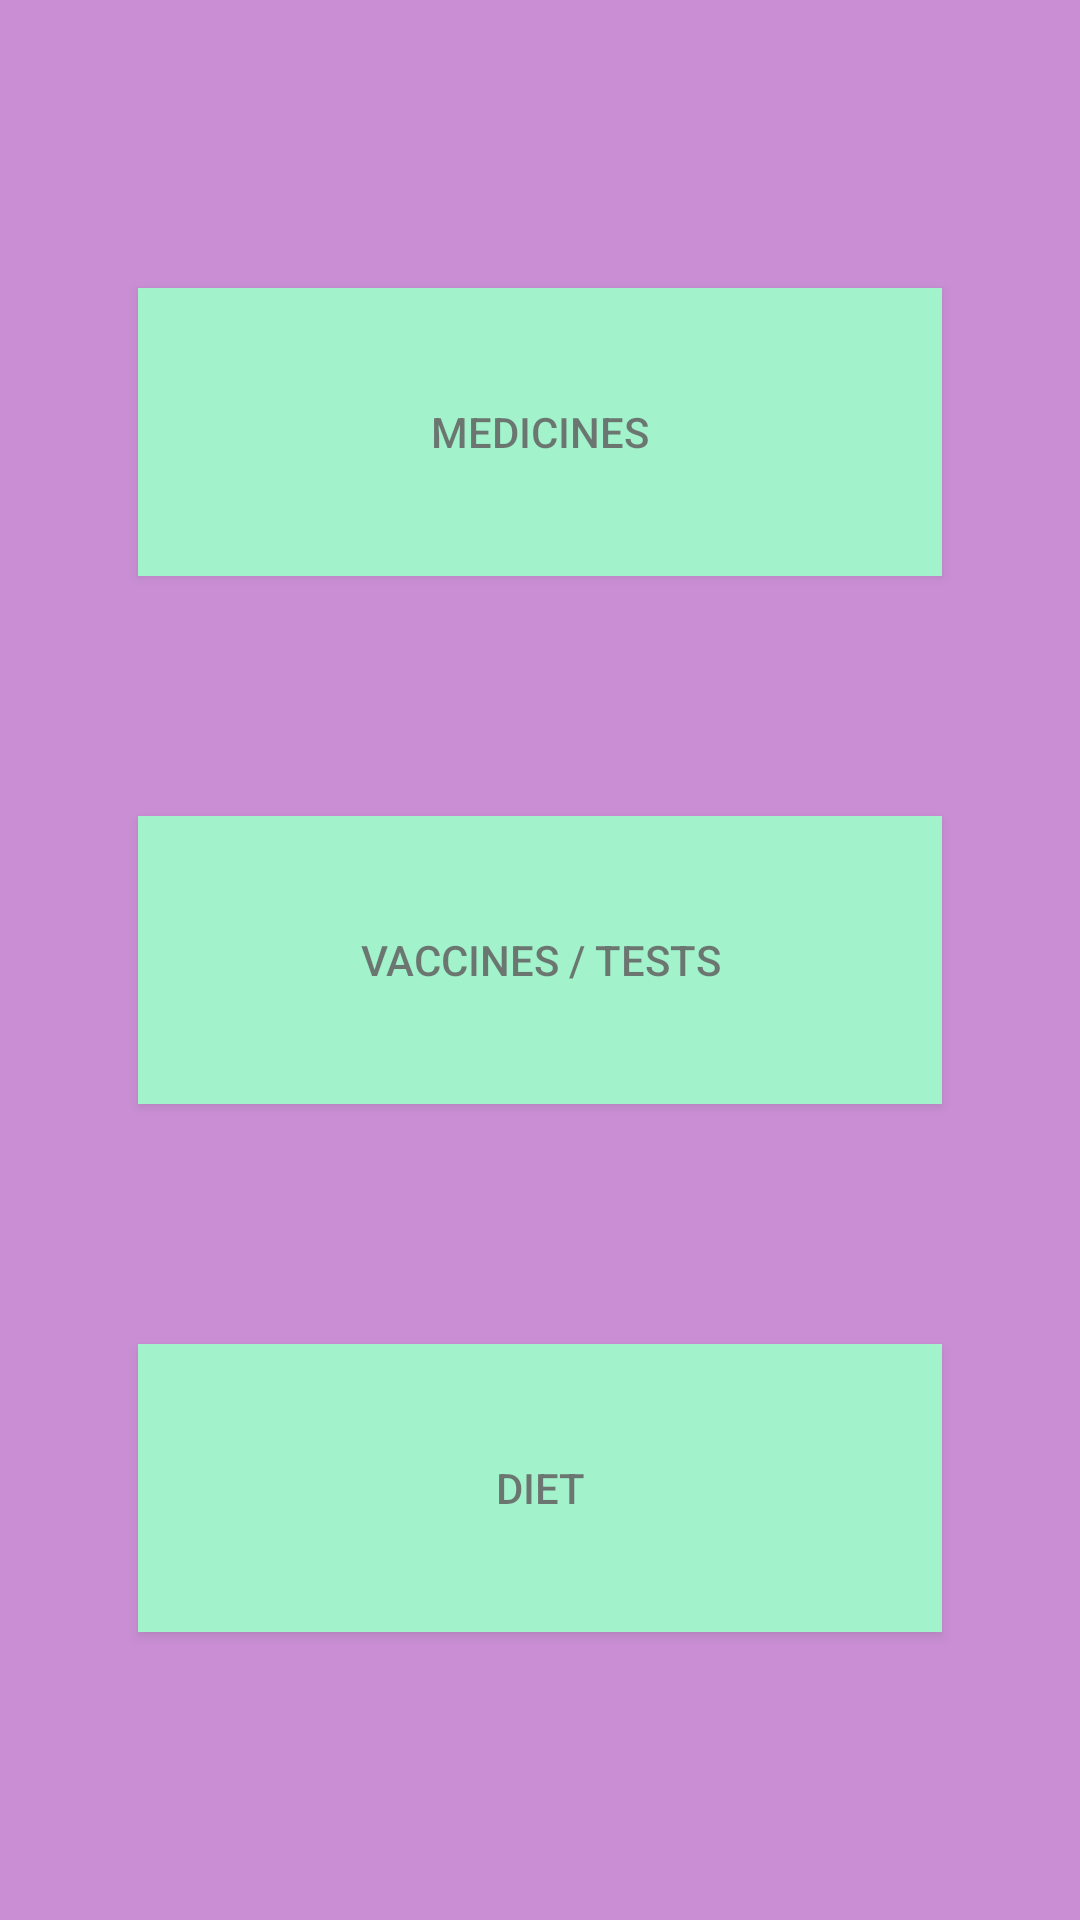

Here is an Android app screen rendered from its layout file. Give the layout XML and the strings, colors and styles it references.
<!-- AndroidManifest.xml: application theme AppTheme -->
<!-- res/layout/activity_begin.xml -->
<?xml version="1.0" encoding="utf-8"?>
<LinearLayout xmlns:android="http://schemas.android.com/apk/res/android"
    xmlns:tools="http://schemas.android.com/tools"
    android:layout_width="match_parent"
    android:layout_height="match_parent"
    android:paddingBottom="@dimen/activity_vertical_margin"
    android:paddingLeft="@dimen/activity_horizontal_margin"
    android:paddingRight="@dimen/activity_horizontal_margin"
    android:paddingTop="@dimen/activity_vertical_margin"
    tools:context="com.androidtutorialpoint.googlemapsretrofit.BeginActivity"
    android:orientation="vertical"
    android:background="@color/purple"
    android:alpha="0.6">

    <Button
        android:layout_width="match_parent"
        android:layout_height="0dp"
        android:layout_weight="1"
        android:layout_marginTop="80dp"
        android:layout_marginBottom="80dp"
        android:layout_marginLeft="30dp"
        android:layout_marginRight="30dp"
        android:id="@+id/medicine"
        android:background="@color/green"
        android:text="Medicines"/>

    <Button
        android:layout_width="match_parent"
        android:layout_height="0dp"
        android:layout_weight="1"
        android:layout_marginBottom="80dp"
        android:layout_marginLeft="30dp"
        android:layout_marginRight="30dp"
        android:id="@+id/vaccine"
        android:background="@color/green"
        android:text="Vaccines / Tests"/>

    <Button
        android:layout_width="match_parent"
        android:layout_height="0dp"
        android:layout_weight="1"
        android:layout_marginBottom="80dp"
        android:layout_marginLeft="30dp"
        android:layout_marginRight="30dp"
        android:id="@+id/diet"
        android:background="@color/green"
        android:text="Diet"/>



</LinearLayout>
<!-- resources referenced by this layout -->
<resources>
  <color name="green">#68EFAD</color>
  <color name="purple">#AB47BC</color>
  <dimen name="activity_horizontal_margin">16dp</dimen>
  <dimen name="activity_vertical_margin">16dp</dimen>
  <style name="AppTheme" parent="Theme.AppCompat.Light.DarkActionBar">
          
          <item name="colorPrimary">@color/colorPrimary</item>
          <item name="colorPrimaryDark">@color/colorPrimaryDark</item>
          <item name="colorAccent">@color/colorAccent</item>
      </style>
  <color name="colorPrimary">#3F51B5</color>
  <color name="colorPrimaryDark">#303F9F</color>
  <color name="colorAccent">#FF4081</color>
</resources>
